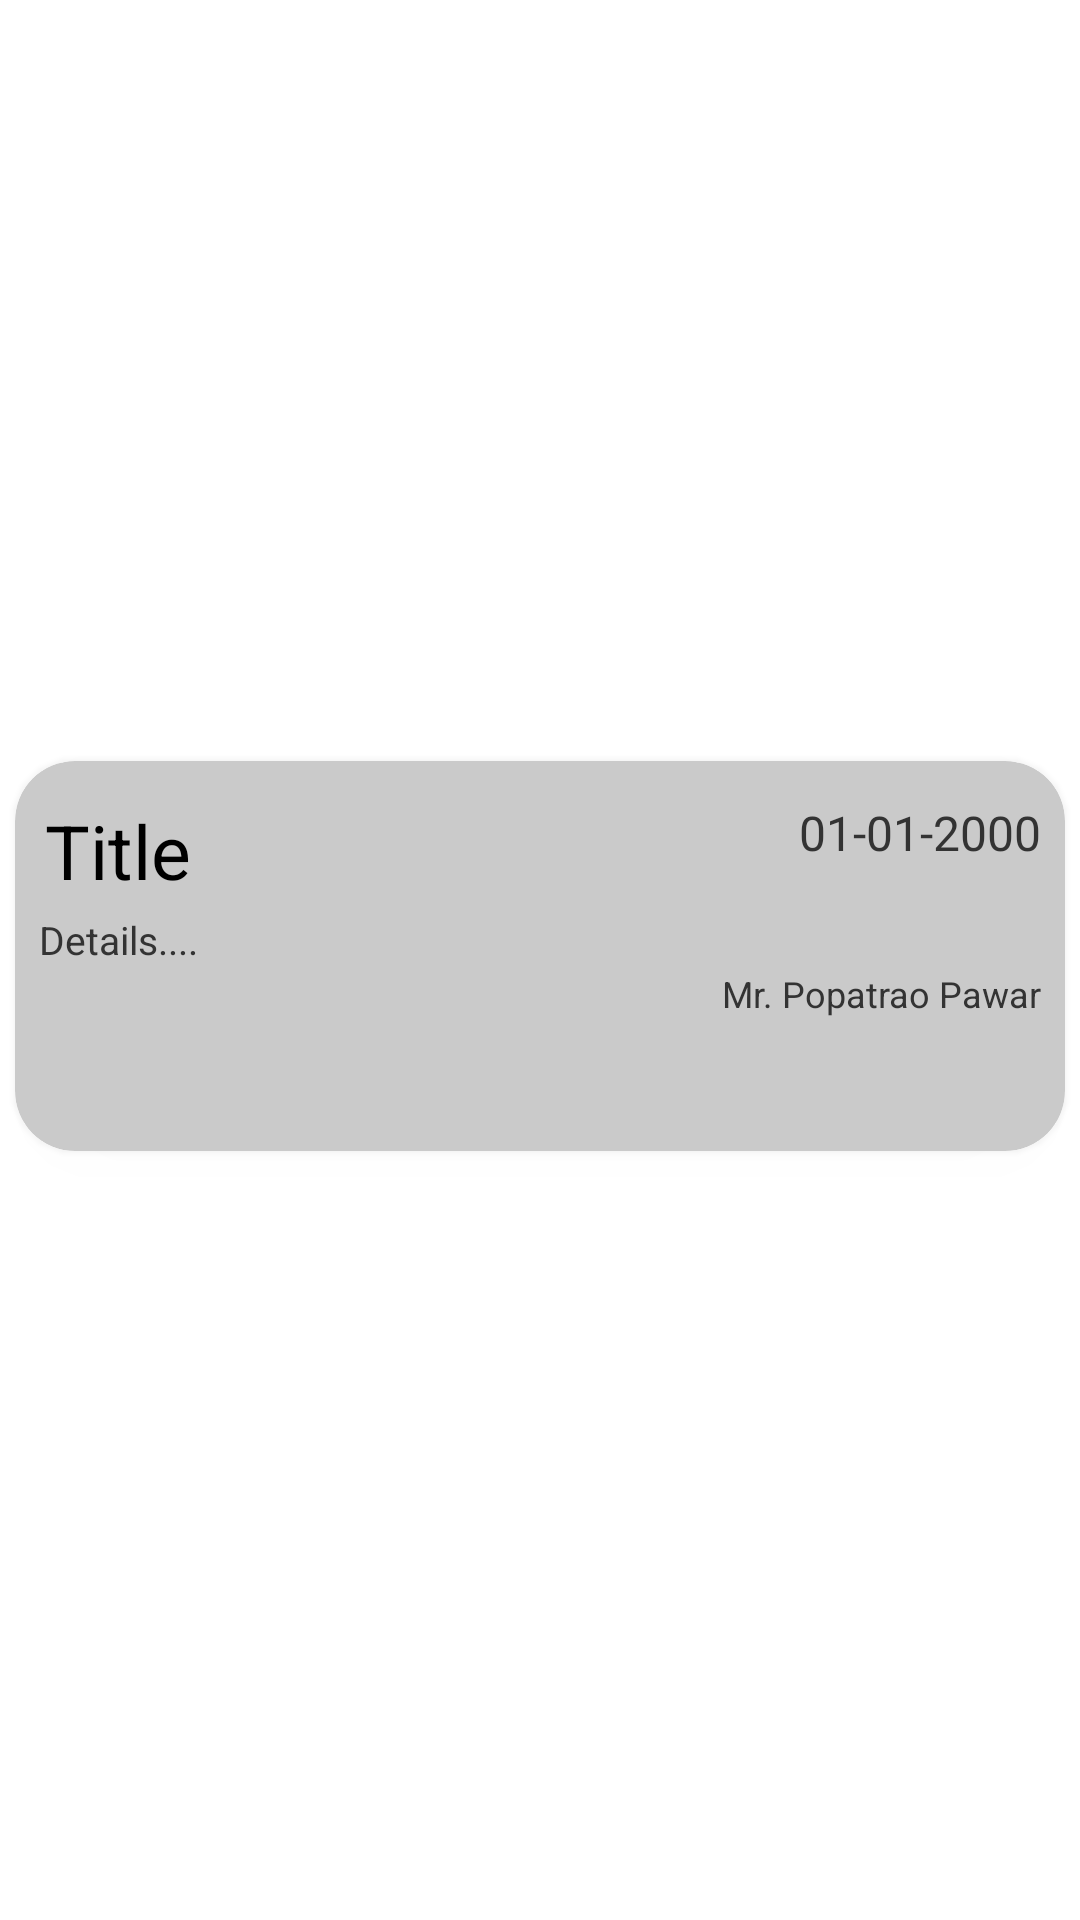

Produce the Android XML layout that renders to this screen, including the resource entries it uses.
<!-- AndroidManifest.xml: application theme Theme.CP_DBMS -->
<!-- res/layout/complaints_recyclerrow.xml -->
<?xml version="1.0" encoding="utf-8"?>
<androidx.constraintlayout.widget.ConstraintLayout xmlns:android="http://schemas.android.com/apk/res/android"
    xmlns:app="http://schemas.android.com/apk/res-auto"
    android:layout_width="match_parent"
    android:layout_height="140dp">

    <androidx.cardview.widget.CardView
        android:id="@+id/recyclerHomeCardView"
        android:layout_width="match_parent"
        android:layout_height="130dp"
        app:cardBackgroundColor="#FFFFFF"
        app:cardCornerRadius="20dp"
        app:cardElevation="5dp"
        android:layout_marginTop="5dp"
        android:layout_marginBottom="8dp"
        android:layout_marginStart="5dp"
        android:layout_marginEnd="5dp"
        android:backgroundTint="#CACACA"
        app:layout_constraintBottom_toBottomOf="parent"
        app:layout_constraintStart_toStartOf="parent"
        app:layout_constraintTop_toTopOf="parent">

        <androidx.constraintlayout.widget.ConstraintLayout
            android:layout_width="match_parent"
            android:layout_height="120dp"
            android:layout_marginTop="0dp">


            <HorizontalScrollView
                android:id="@+id/horizontalScrollView"
                android:layout_width="200dp"
                android:layout_height="wrap_content"
                android:layout_marginStart="10sp"
                android:layout_marginTop="13dp"
                app:layout_constraintStart_toStartOf="parent"
                app:layout_constraintTop_toTopOf="parent">

                <TextView
                    android:id="@+id/recyclerRowTitle"
                    android:layout_width="wrap_content"
                    android:layout_height="wrap_content"
                    android:text="Title"
                    android:textColor="#000000"
                    android:textSize="25sp" />
            </HorizontalScrollView>


            <TextView
                android:id="@+id/recyclerRowDetails"
                android:layout_width="match_parent"
                android:layout_height="70dp"
                android:layout_marginStart="8dp"
                android:layout_marginTop="4dp"
                android:layout_marginEnd="120dp"
                app:layout_constraintStart_toStartOf="parent"
                app:layout_constraintTop_toBottomOf="@+id/horizontalScrollView"
                android:text="Details...."
                android:textColor="#333333"
                android:textSize="13sp" />



            <TextView
                android:id="@+id/recyclerRowDate"
                android:layout_width="wrap_content"
                android:layout_height="wrap_content"
                android:layout_marginEnd="8dp"
                android:text="01-01-2000"
                android:textColor="#333333"
                android:textSize="16sp"
                android:layout_marginTop="13dp"
                app:layout_constraintEnd_toEndOf="parent"
                app:layout_constraintTop_toTopOf="parent" />


            <TextView
                android:id="@+id/recyclerRowName"
                android:layout_width="wrap_content"
                android:layout_height="wrap_content"
                android:layout_marginEnd="8dp"
                android:text="Mr. Popatrao Pawar"
                android:textColor="#333333"
                android:textSize="12sp"
                app:layout_constraintBottom_toBottomOf="parent"
                app:layout_constraintEnd_toEndOf="parent"
                app:layout_constraintTop_toBottomOf="@+id/recyclerRowDate" />

        </androidx.constraintlayout.widget.ConstraintLayout>


    </androidx.cardview.widget.CardView>



</androidx.constraintlayout.widget.ConstraintLayout>
<!-- resources referenced by this layout -->
<resources>
  <style name="Theme.CP_DBMS" parent="Theme.MaterialComponents.DayNight.DarkActionBar">
          
          <item name="colorPrimary">@color/purple_500</item>
          <item name="colorPrimaryVariant">@color/purple_700</item>
          <item name="colorOnPrimary">@color/white</item>
          
          <item name="colorSecondary">@color/teal_200</item>
          <item name="colorSecondaryVariant">@color/teal_700</item>
          <item name="colorOnSecondary">@color/black</item>
          
          <item name="android:statusBarColor" tools:targetApi="l">?attr/colorPrimaryVariant</item>
          
      </style>
  <!-- not gathered from this repository: default colours our renderer supplied (Android Studio template values) -->
  <color name="purple_500">#FF6200EE</color>
  <color name="purple_700">#FF3700B3</color>
  <color name="teal_200">#FF03DAC5</color>
  <color name="teal_700">#FF018786</color>
  <color name="black">#FF000000</color>
  <color name="white">#FFFFFFFF</color>
</resources>
